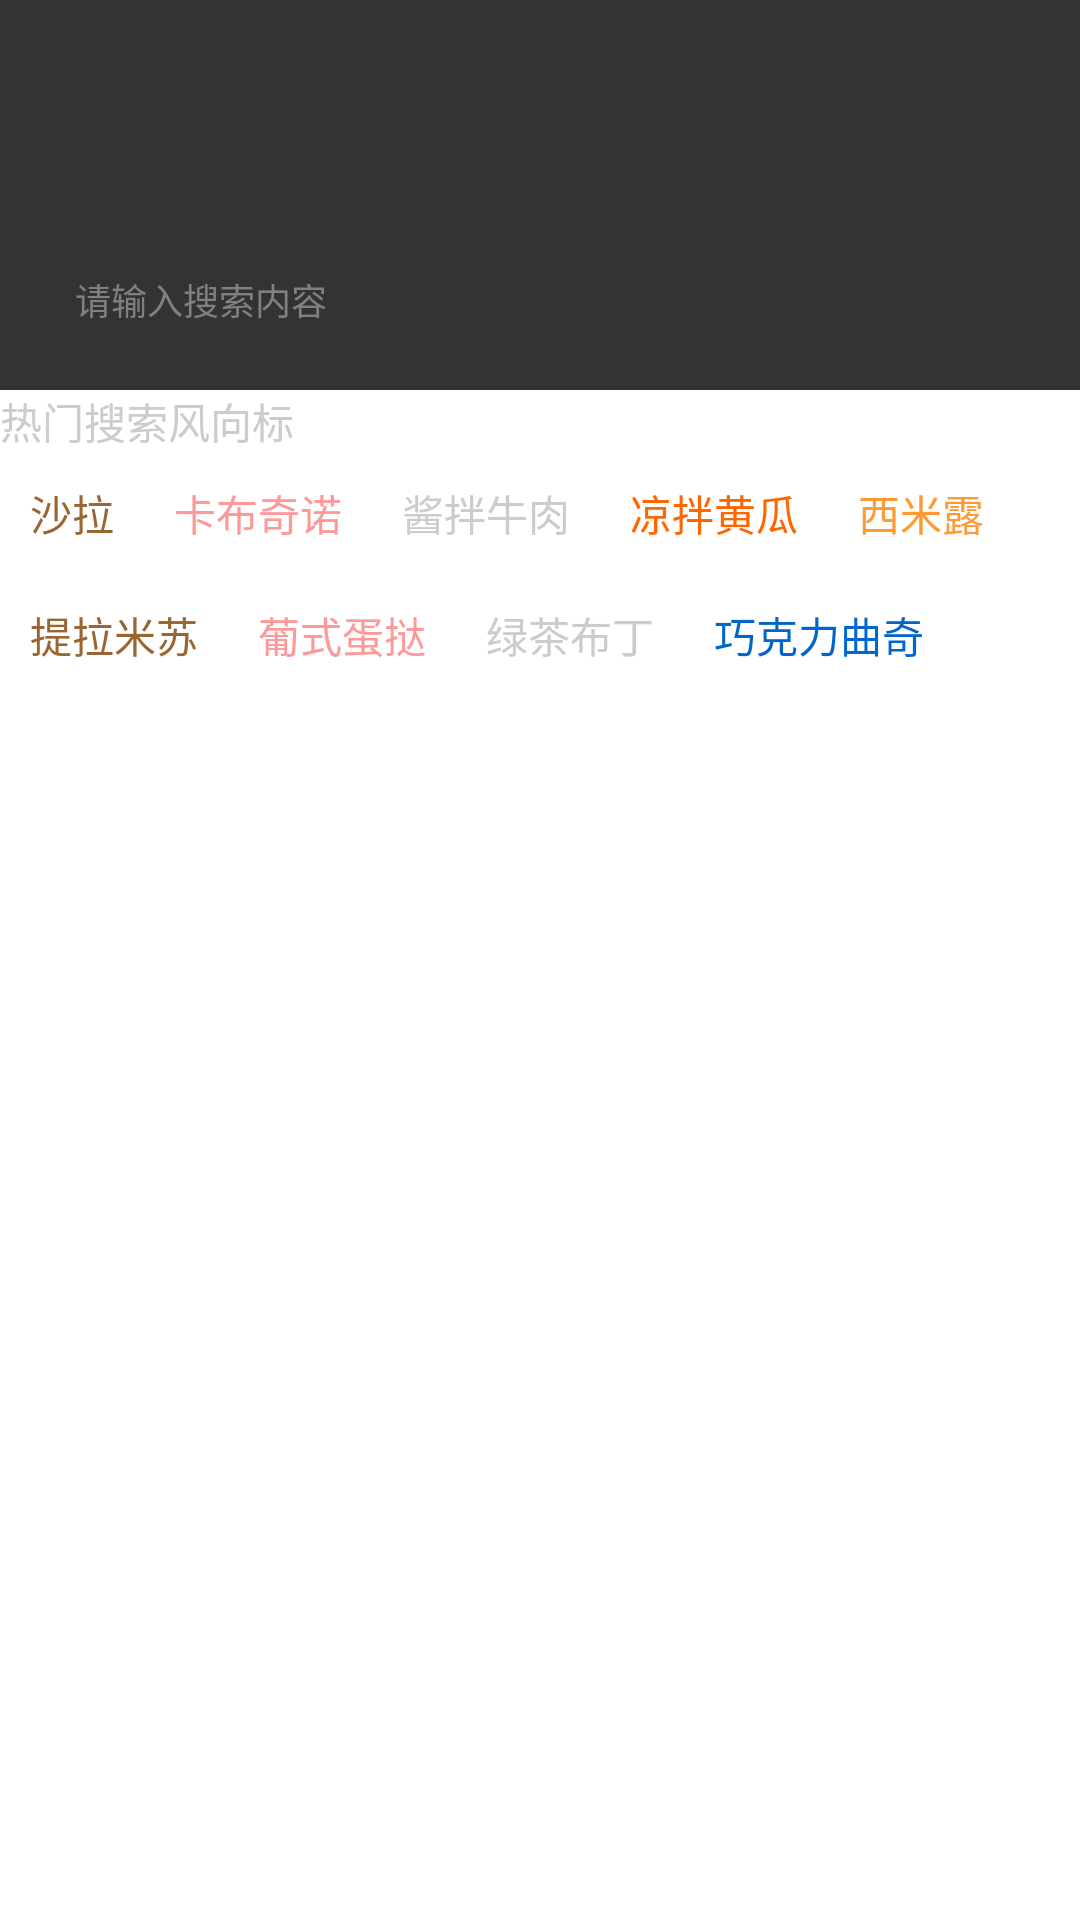

Reconstruct the res/layout file that produces this screen, plus the resources it refers to.
<!-- AndroidManifest.xml: application theme AppTheme -->
<!-- res/layout/activity_search.xml -->
<?xml version="1.0"?>
<LinearLayout xmlns:android="http://schemas.android.com/apk/res/android"
tools:context=".SearchActivity" 
android:layout_height="match_parent" 
android:layout_width="match_parent" 
xmlns:tools="http://schemas.android.com/tools"
android:orientation="vertical"
>
			
	<LinearLayout
            android:layout_width="match_parent"
            android:layout_height="wrap_content"
            android:background="#333333"
            android:paddingTop="70dp"
            android:gravity="center"
            android:orientation="horizontal">

		
			
	<RelativeLayout 
	    android:layout_height="wrap_content" 
		android:layout_width="match_parent" 
		android:fitsSystemWindows="true" 
		android:clipToPadding="true" 
		android:orientation="horizontal"
		android:background="#333333" 
		android:id="@+id/ll_search">

				<EditText
                    android:id="@+id/edittext"
                    android:layout_width="match_parent"
                    android:layout_height="40dp"
                    android:layout_marginRight="10dp"
                    android:layout_marginLeft="10dp"
                    android:layout_margin="10dp"
                    android:background="@drawable/searchbox_bj"
                    android:hint="请输入搜索内容"
                    android:maxLength="20"
                    android:paddingLeft="15dp"
                    android:singleLine="true"
                    android:textSize="12sp" 
                    android:layout_centerVertical="true"
                    />
				
				<ImageView
                    android:id="@+id/imageview"
                    android:layout_width="wrap_content"
                    android:layout_height="wrap_content"
                    android:layout_alignParentRight="true"
                    android:layout_centerInParent="true"
                    android:paddingRight="20dp"
                    android:src="@drawable/delete"
                    android:visibility="gone" />

				</RelativeLayout>
				
			</LinearLayout>
			
			<TextView 
	        android:id="@+id/tv_one"
	     	android:layout_width="match_parent"
	     	android:layout_height="wrap_content"
	     	android:textColor="#CCCCCC"
	     	android:text="热门搜索风向标"
	     	android:background="#FFFFFF"
	        />
	
			<LinearLayout 
			    android:layout_width="match_parent"
			    android:layout_height="wrap_content"
			    android:background="#FFFFFF"
			    >
			
			     <TextView 
	        android:id="@+id/tv_one"
	     	android:layout_width="wrap_content"
	     	android:layout_height="wrap_content"
	     	android:padding="10dp"
	     	android:textColor="#996633"
	     	android:text="沙拉"
	      />
	  <TextView 
	      android:id="@+id/tv_two"
	     	android:layout_width="wrap_content"
	     	android:layout_height="wrap_content"
	     	android:padding="10dp"
	     	android:text="卡布奇诺"
	     	android:textColor="#FF9999"
	      />
	  <TextView 
	      android:id="@+id/tv_three"
	     	android:layout_width="wrap_content"
	     	android:layout_height="wrap_content"
	     	android:padding="10dp"
	     	android:text="酱拌牛肉"
	     	android:textColor="#CCCCCC"
	      />
	  <TextView 
	     	android:id="@+id/tv_four"
	     	android:layout_width="wrap_content"
	     	android:layout_height="wrap_content"
	     	android:padding="10dp"
	     	android:text="凉拌黄瓜"
	     	android:textColor="#FF6600"
	      />
	  <TextView 
	     	android:id="@+id/tv_four"
	     	android:layout_width="wrap_content"
	     	android:layout_height="wrap_content"
	     	android:padding="10dp"
	     	android:text="西米露"
	     	android:textColor="#FF9933"
	      />
			    
			</LinearLayout>
			
			<LinearLayout 
			    android:layout_width="match_parent"
			    android:layout_height="wrap_content"
			    android:background="#FFFFFF"
			    >
			
			     <TextView 
	     	android:layout_width="wrap_content"
	     	android:layout_height="wrap_content"
	     	android:padding="10dp"
	     	android:textColor="#996633"
	     	android:text="提拉米苏"
	      />
	  <TextView 
	     	android:layout_width="wrap_content"
	     	android:layout_height="wrap_content"
	     	android:padding="10dp"
	     	android:text="葡式蛋挞"
	     	android:textColor="#FF9999"
	      />
	  <TextView 
	     	android:layout_width="wrap_content"
	     	android:layout_height="wrap_content"
	     	android:padding="10dp"
	     	android:text="绿茶布丁"
	     	android:textColor="#CCCCCC"
	      />
	  <TextView 
	     	android:layout_width="wrap_content"
	     	android:layout_height="wrap_content"
	     	android:padding="10dp"
	     	android:text="巧克力曲奇"
	     	android:textColor="#0066CC"
	      />
	
			    
			</LinearLayout>
			
			    
				<ListView 
				    android:id="@+id/listview"
				    android:layout_width="match_parent"
				    android:layout_height="match_parent"
				    ></ListView>
				
				</LinearLayout>
<!-- resources referenced by this layout -->
<resources>
  <style name="AppTheme" parent="AppBaseTheme">
          
      </style>
  <style name="AppBaseTheme" parent="android:Theme.Light">
          
      </style>
</resources>
